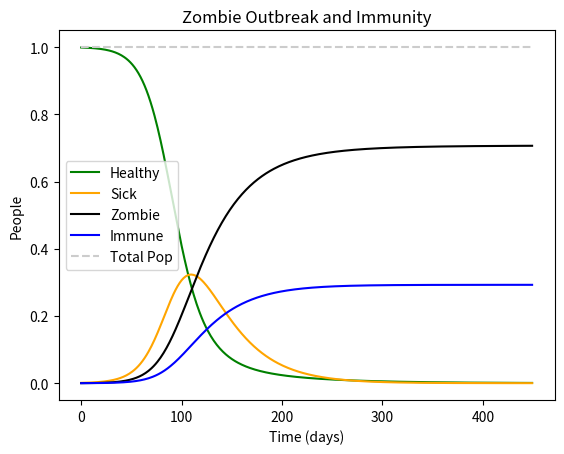

The matplotlib source for this figure:
# -*- coding: utf-8 -*-
"""
Created on Tue Feb 11 15:48:03 2020

[redacted]
"""


import matplotlib.pyplot as plt
import math
import numpy as np
from scipy.integrate import odeint

a,b,c = 0.1,1./100, 0.019
    #two hear and then tells others 
    #heal after 1 semester 
    #chance to leave is 50% per person 
H,S,I,D = .999,0.001,0,0


def Virus_find(x, t0, a=a, b=b, c=c):
    H_f = -a*x[0]*x[1] - c*x[0]*x[3]
    S_f = a*x[0]*x[1] - (b+c)*x[1] #+ c*x[1]*x[3]
    I_f = b*x[1]
    D_f = c*x[1] + c*x[0]*x[3] 
    return H_f, S_f, I_f,D_f


t = range(0,450) #time range
x = [H,S,I,D]

Virus_f = odeint(Virus_find, x, t)
#print(x)

H_p,S_p,I_p,D_p=Virus_f.T

#Dead=15-(H_p+S_p+I_p)
Pop = (abs(H_p)+abs(S_p)+abs(I_p)+abs(D_p))
#print(Pop)
#PLOTTING
fig, ax = plt.subplots()
ax.plot(t, H_p, label="Healthy", color="green")
ax.plot(t, S_p, label="Sick", color='orange')
ax.plot(t, D_p, label="Zombie", color="black")
ax.plot(t, I_p, label="Immune", color='blue')
ax.plot(t, Pop,'--', color='0.8', label="Total Pop")
plt.title("Zombie Outbreak and Immunity")
ax.legend(loc="center left",fontsize=10)
ax.set_xlabel("Time (days)")
ax.set_ylabel("People")

plt.show()
#plt.savefig("zombies_immunity.png")